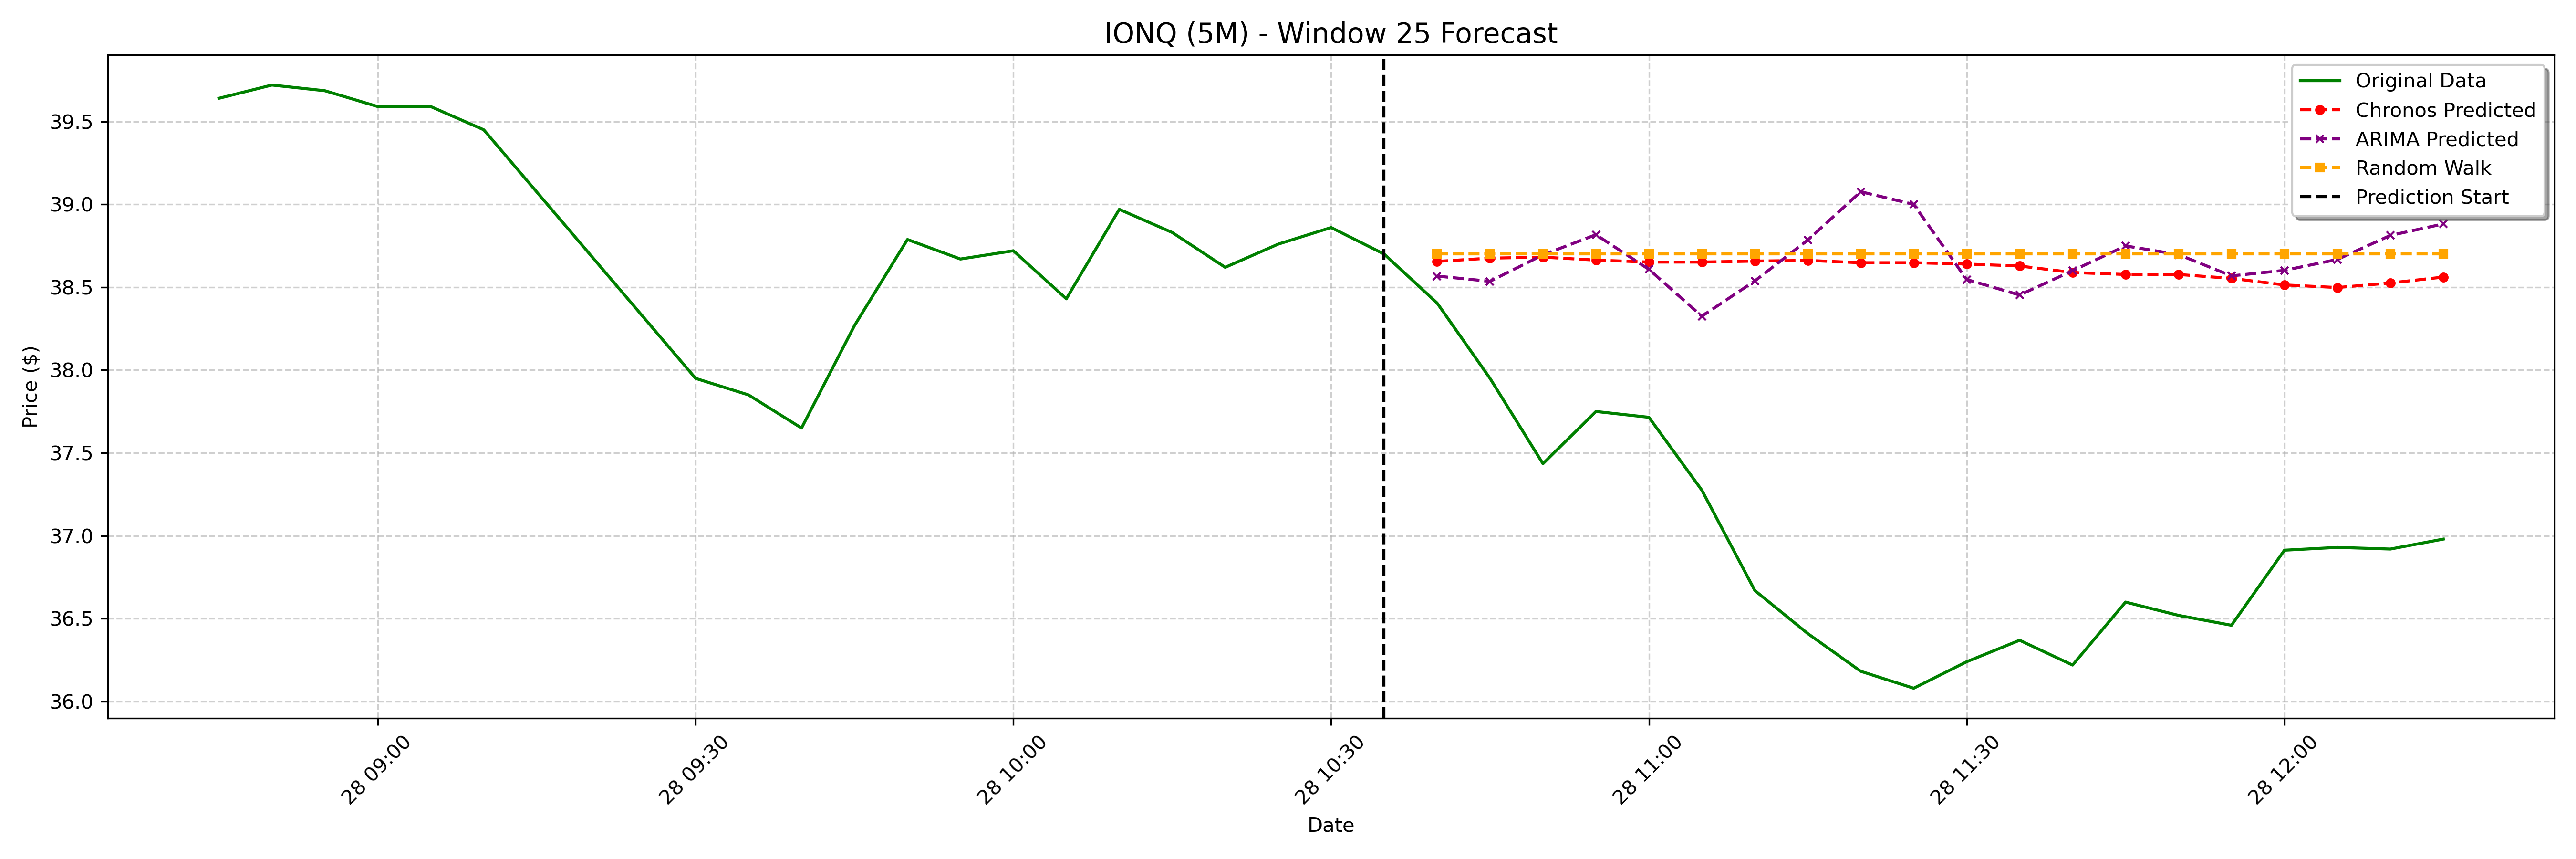

The data file committed next to this chart (first rows):
date, actual, chronos_forecast, arima_forecast, random_walk_forecast
2025-01-28 10:40:00-05:00, 38.4, 38.66, 38.57, 38.7
2025-01-28 10:45:00-05:00, 37.95, 38.68, 38.54, 38.7
2025-01-28 10:50:00-05:00, 37.44, 38.68, 38.7, 38.7
2025-01-28 10:55:00-05:00, 37.75, 38.66, 38.82, 38.7
2025-01-28 11:00:00-05:00, 37.72, 38.65, 38.61, 38.7
2025-01-28 11:05:00-05:00, 37.27, 38.65, 38.32, 38.7
2025-01-28 11:10:00-05:00, 36.67, 38.66, 38.54, 38.7
2025-01-28 11:15:00-05:00, 36.41, 38.66, 38.78, 38.7
2025-01-28 11:20:00-05:00, 36.18, 38.65, 39.08, 38.7
2025-01-28 11:25:00-05:00, 36.08, 38.65, 39, 38.7
2025-01-28 11:30:00-05:00, 36.24, 38.64, 38.55, 38.7
2025-01-28 11:35:00-05:00, 36.37, 38.63, 38.45, 38.7
2025-01-28 11:40:00-05:00, 36.22, 38.59, 38.6, 38.7
2025-01-28 11:45:00-05:00, 36.6, 38.58, 38.75, 38.7
2025-01-28 11:50:00-05:00, 36.52, 38.58, 38.7, 38.7
2025-01-28 11:55:00-05:00, 36.46, 38.55, 38.57, 38.7
2025-01-28 12:00:00-05:00, 36.91, 38.51, 38.6, 38.7
2025-01-28 12:05:00-05:00, 36.93, 38.5, 38.67, 38.7
2025-01-28 12:10:00-05:00, 36.92, 38.53, 38.81, 38.7
2025-01-28 12:15:00-05:00, 36.98, 38.56, 38.88, 38.7
